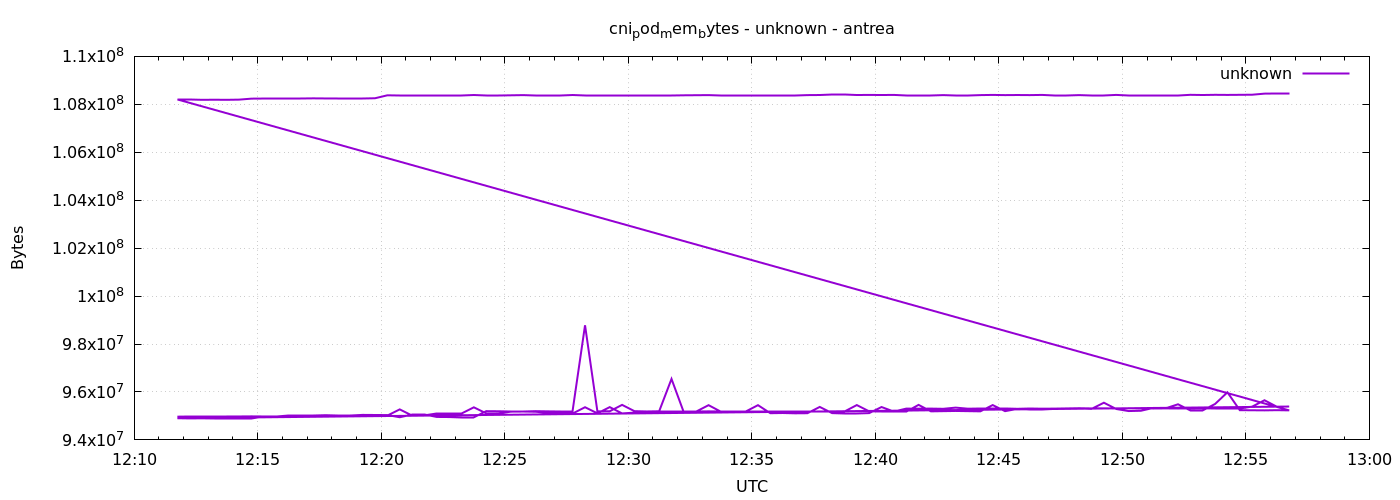

Source data for this figure (header and first rows):
1777896705	94969856
1777896735	94978048
1777896765	94978048
1777896795	94973952
1777896825	94973952
1777896855	94978048
1777896885	94982144
1777896915	94978048
1777896945	94973952
1777896975	94973952
1777897005	94982144
1777897035	94978048
1777897065	94969856
1777897095	94982144
1777897125	95019008
1777897155	95010816
1777897185	95014912
1777897215	95014912
1777897245	95272960
1777897275	95014912
1777897305	95023104
1777897335	95096832
1777897365	95096832
1777897395	95100928
1777897425	95358976
1777897455	95100928
1777897485	95100928
1777897515	95178752
1777897545	95182848
1777897575	95174656
1777897605	95129600
1777897635	95105024
1777897665	95100928
1777897695	95363072
1777897725	95109120
1777897755	95367168
1777897785	95105024
1777897815	95137792
1777897845	95186944
1777897875	95182848
1777897905	95186944
1777897935	95186944
1777897965	95182848
1777897995	95449088
1777898025	95186944
1777898055	95186944
1777898085	95182848
1777898115	95449088
1777898145	95113216
1777898175	95121408
1777898205	95109120
1777898235	95113216
1777898265	95375360
1777898295	95117312
1777898325	95113216
1777898355	95113216
1777898385	95117312
1777898415	95371264
1777898445	95182848
1777898475	95305728
1777898505	95301632
... 212 more rows
